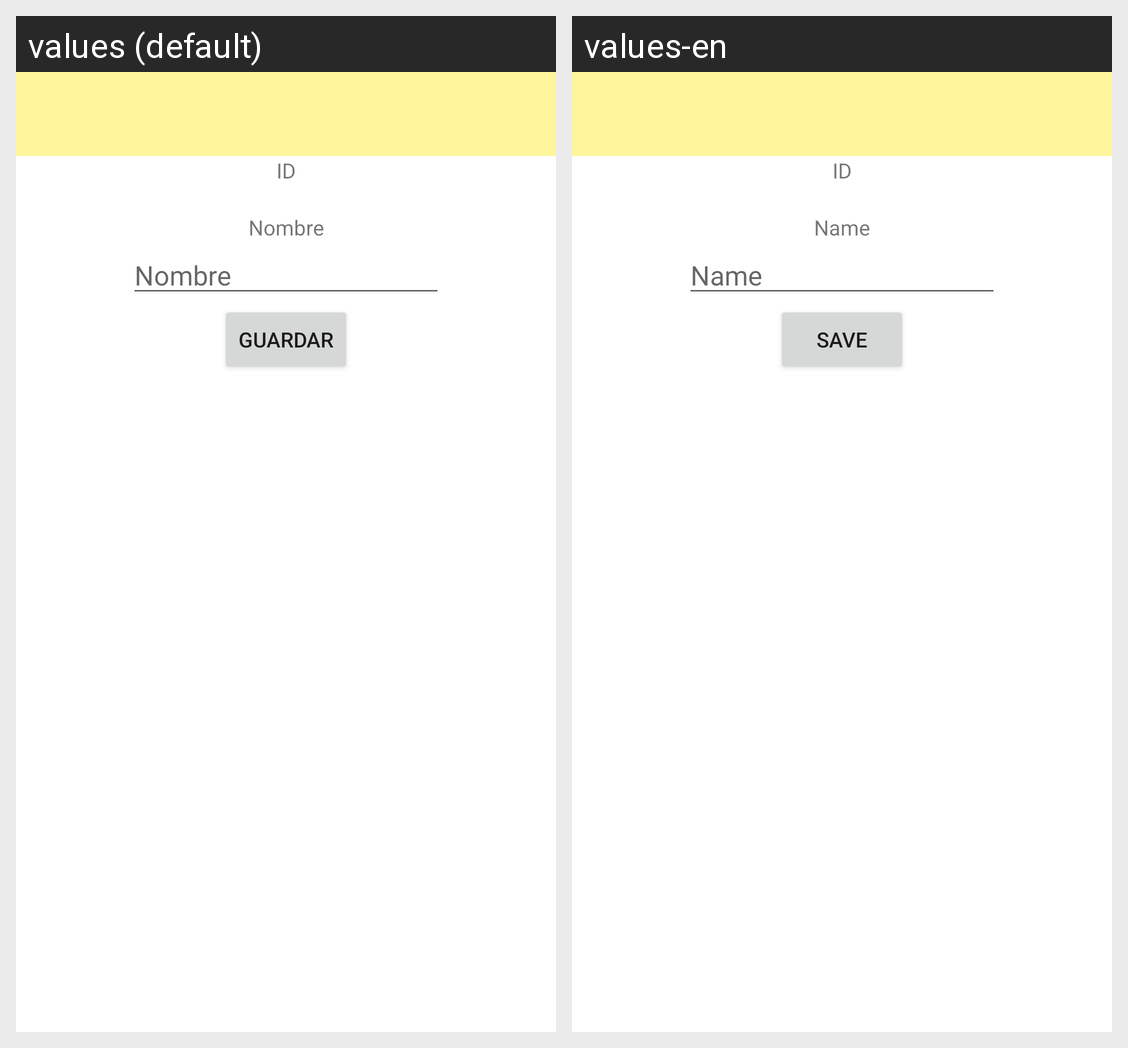

The same Android screen rendered under two of its app's locales, left to right. List the strings drawn on it with the default value and each locale's translation.
Android screen res/layout/admin_catalogo_fragment.xml rendered under 2 locales, left to right: values (default), values-en. Device: Nexus 5 (rendered at 1080×1920; each locale shown at half size, 540×960, under a caption strip naming it); theme Theme.IdeaFood.
Strings drawn on this screen, with the default value and each locale's value (text and hints the layout hard-codes, and strings that could not be matched under every locale, appear in the picture but are not listed):

id
  values: ID
  values-en: ID  [not translated; the default value is used]

name
  values: Nombre
  values-en: Name

save
  values: Guardar
  values-en: Save
